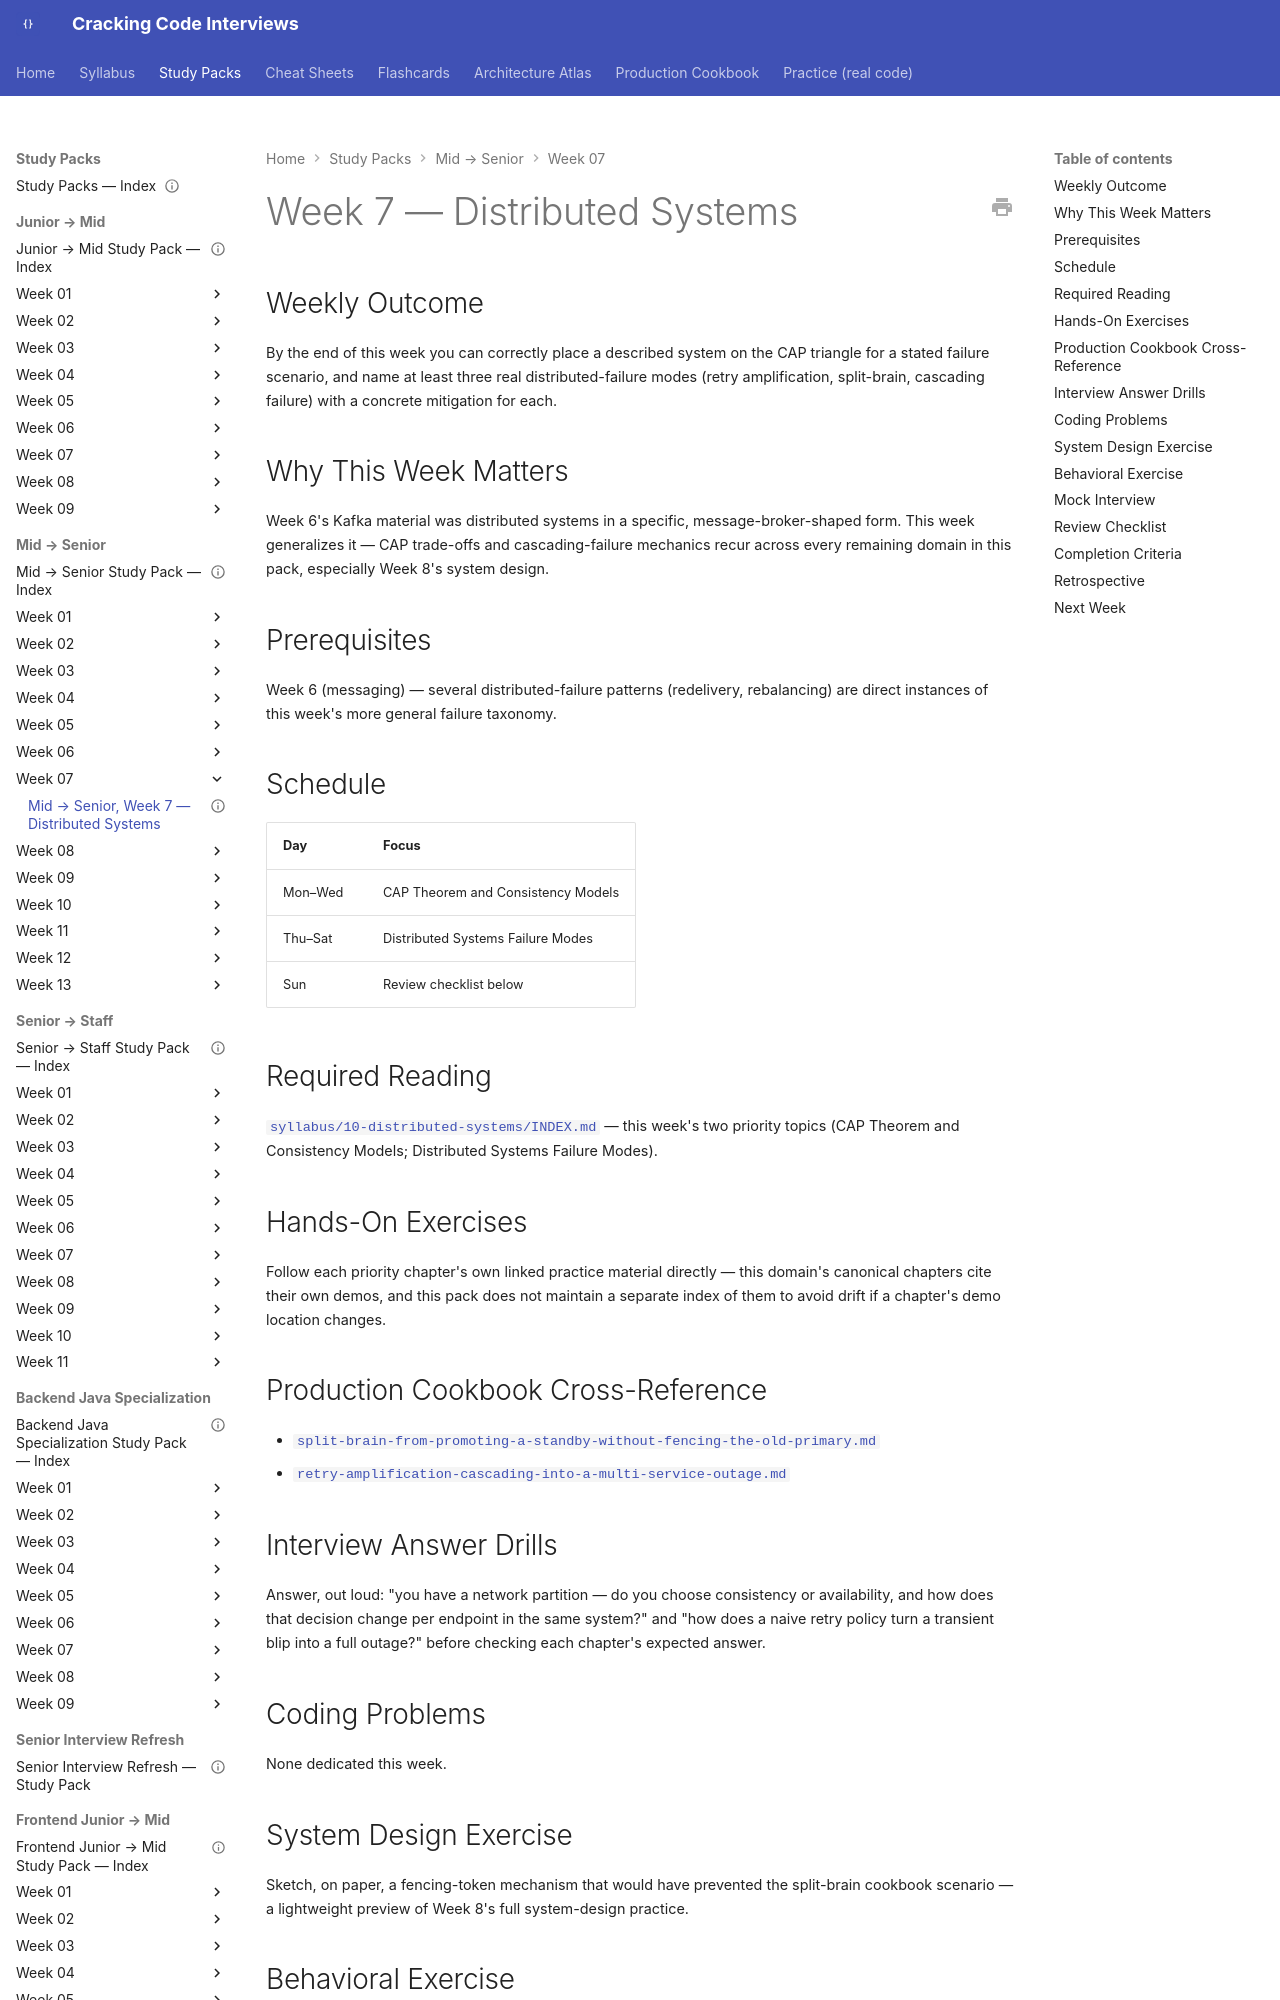

repository: JuanMelendres/cracking-code-interviews · page: study-packs/mid-to-senior/week-07/index.html · generator: mkdocs

---
title: "Mid → Senior, Week 7 — Distributed Systems"
document_type: study-pack
week: 7
track: mid-to-senior
status: draft
estimated_hours: 9
---

# Week 7 — Distributed Systems

## Weekly Outcome

By the end of this week you can correctly place a described system on the CAP triangle for a stated failure scenario, and name at least three real distributed-failure modes (retry amplification, split-brain, cascading failure) with a concrete mitigation for each.

## Why This Week Matters

Week 6's Kafka material was distributed systems in a specific, message-broker-shaped form. This week generalizes it — CAP trade-offs and cascading-failure mechanics recur across every remaining domain in this pack, especially Week 8's system design.

## Prerequisites

Week 6 (messaging) — several distributed-failure patterns (redelivery, rebalancing) are direct instances of this week's more general failure taxonomy.

## Schedule

| Day | Focus |
|---|---|
| Mon–Wed | CAP Theorem and Consistency Models |
| Thu–Sat | Distributed Systems Failure Modes |
| Sun | Review checklist below |

## Required Reading

[`syllabus/10-distributed-systems/INDEX.md`](../../../syllabus/10-distributed-systems/INDEX.md) — this week's two priority topics (CAP Theorem and Consistency Models; Distributed Systems Failure Modes).
